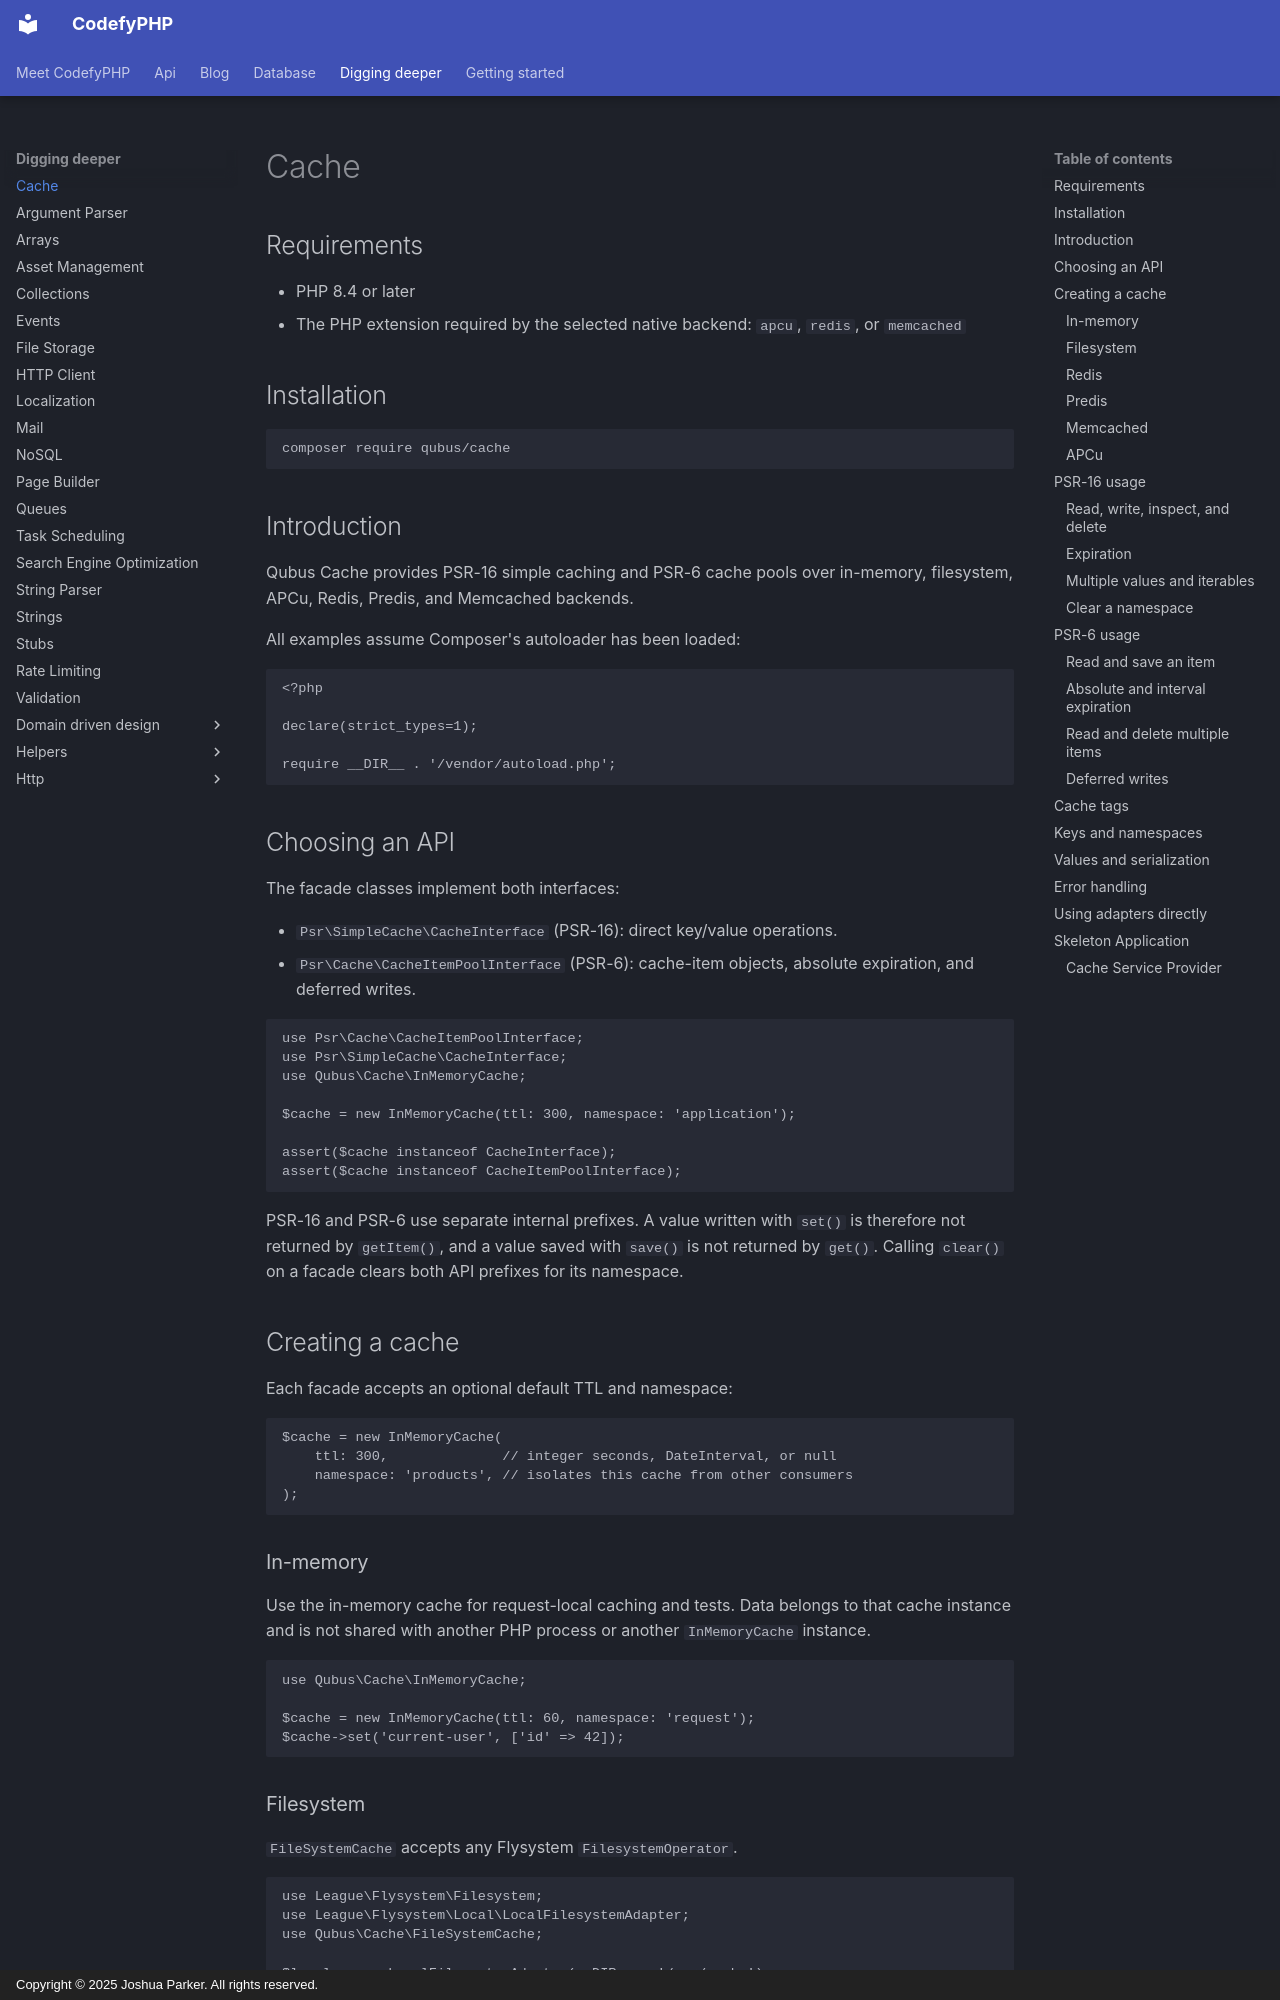

repository: codefyphp/docs · page: digging-deeper/index.html · generator: mkdocs · copyright: Copyright © 2025 Joshua Parker. All rights reserved.

---
title: Cache
sidebar_title: Cache
summary: Add caching to PHP applications with CodefyPHP adapters for memory, files, Redis, Predis, Memcached, and APCu through PSR-6 and PSR-16 APIs.
keywords: php-cache,psr-16,redis-cache
weight: 0
---

## Requirements

- PHP 8.4 or later
- The PHP extension required by the selected native backend: `apcu`, `redis`, or `memcached`

## Installation

```shell
composer require qubus/cache
```

## Introduction

Qubus Cache provides PSR-16 simple caching and PSR-6 cache pools over in-memory, filesystem, APCu, Redis, Predis,
and Memcached backends.

All examples assume Composer's autoloader has been loaded:

```php
<?php

declare(strict_types=1);

require __DIR__ . '/vendor/autoload.php';
```

## Choosing an API

The facade classes implement both interfaces:

- `Psr\SimpleCache\CacheInterface` (PSR-16): direct key/value operations.
- `Psr\Cache\CacheItemPoolInterface` (PSR-6): cache-item objects, absolute expiration, and deferred writes.

```php
use Psr\Cache\CacheItemPoolInterface;
use Psr\SimpleCache\CacheInterface;
use Qubus\Cache\InMemoryCache;

$cache = new InMemoryCache(ttl: 300, namespace: 'application');

assert($cache instanceof CacheInterface);
assert($cache instanceof CacheItemPoolInterface);
```

PSR-16 and PSR-6 use separate internal prefixes. A value written with `set()` is therefore not returned by `getItem()`, and a value saved with `save()` is not returned by `get()`. Calling `clear()` on a facade clears both API prefixes for its namespace.

## Creating a cache

Each facade accepts an optional default TTL and namespace:

```php
$cache = new InMemoryCache(
    ttl: 300,              // integer seconds, DateInterval, or null
    namespace: 'products', // isolates this cache from other consumers
);
```

### In-memory

Use the in-memory cache for request-local caching and tests. Data belongs to that cache instance and is not shared with another PHP process or another `InMemoryCache` instance.

```php
use Qubus\Cache\InMemoryCache;

$cache = new InMemoryCache(ttl: 60, namespace: 'request');
$cache->set('current-user', ['id' => 42]);
```
